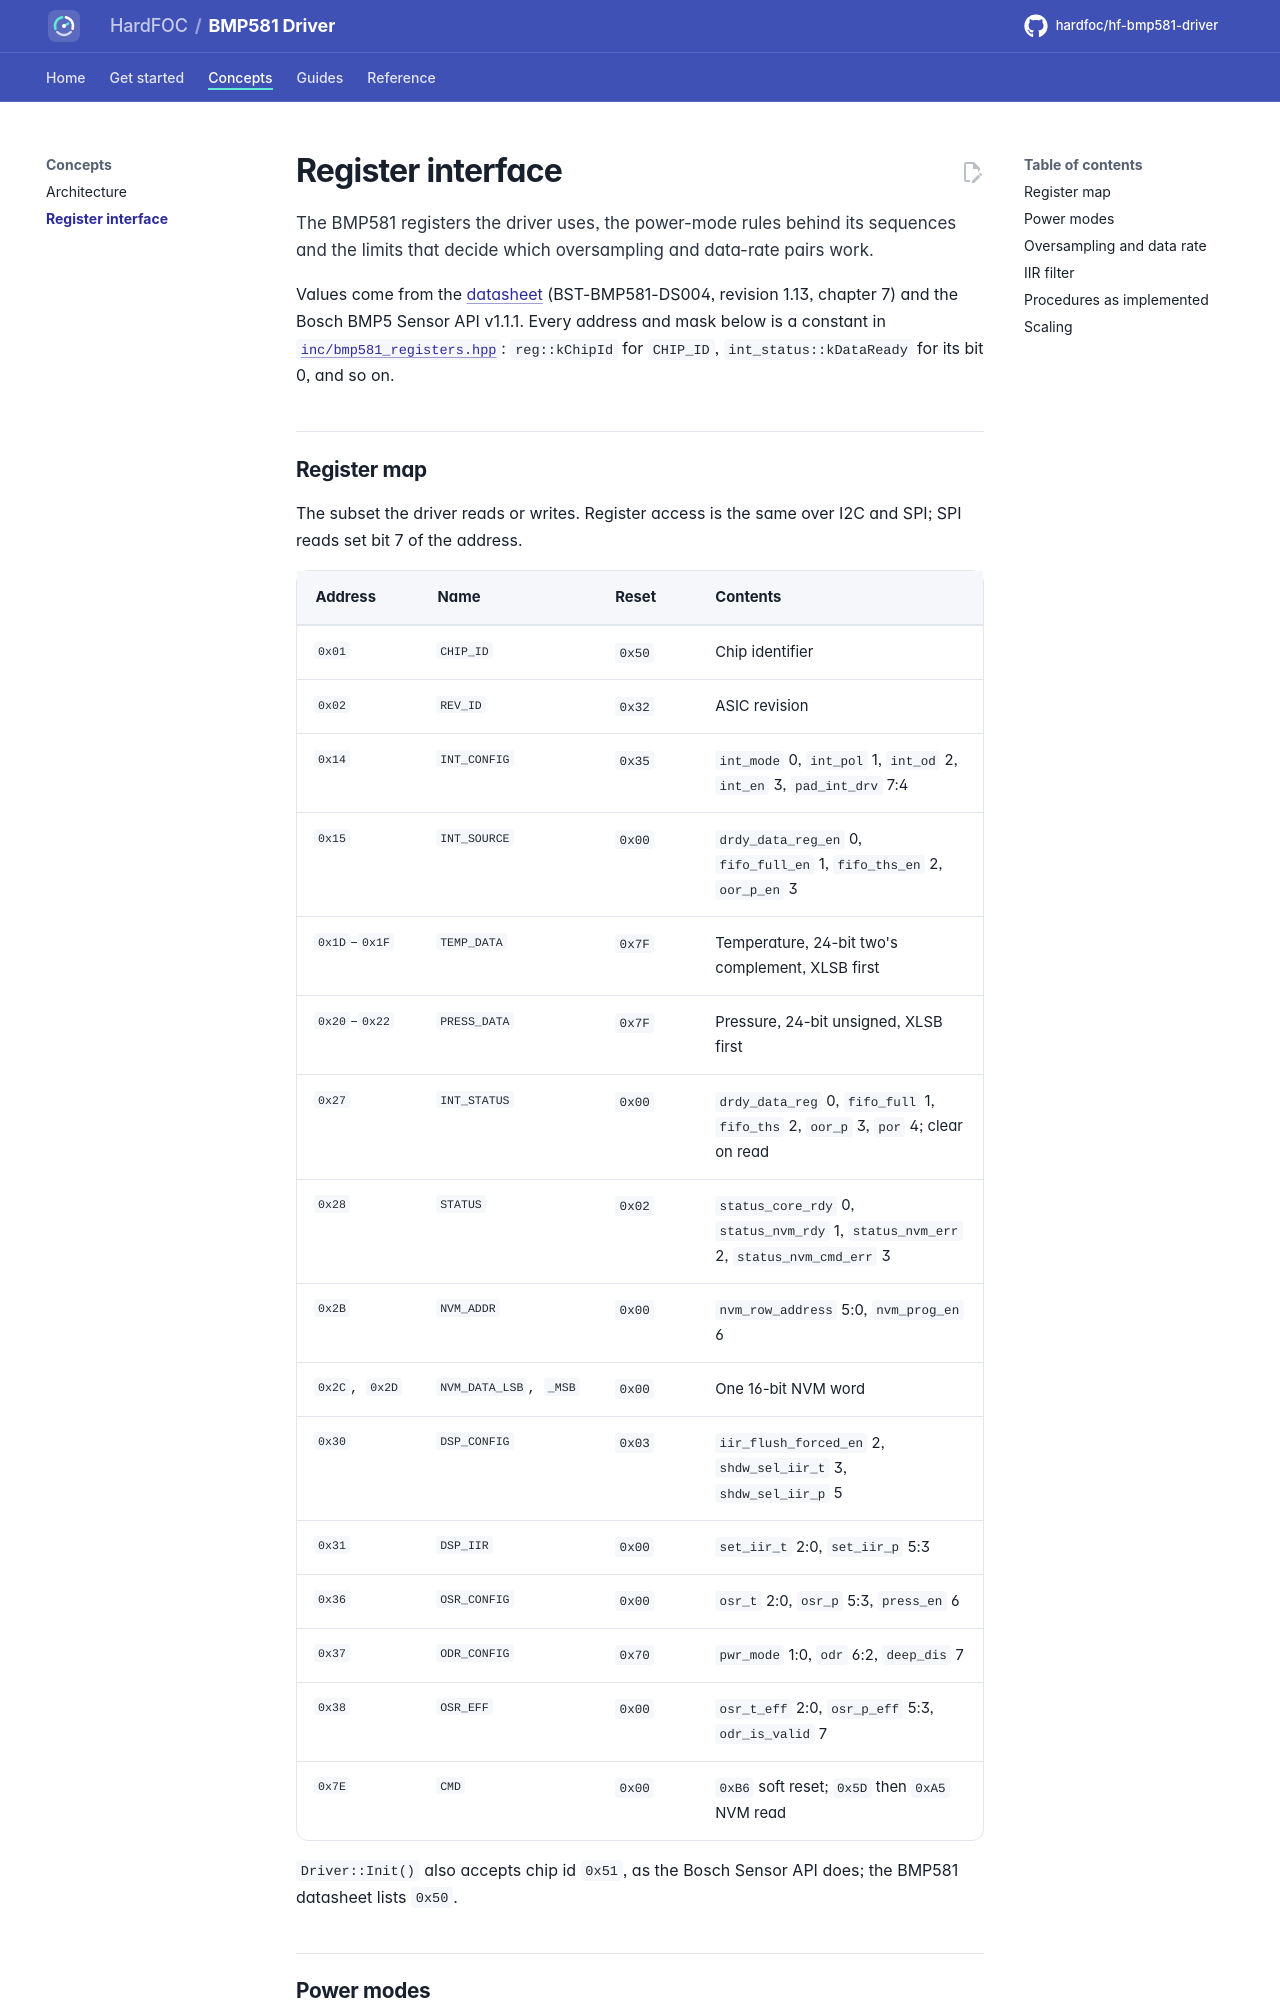

repository: hardfoc/hf-bmp581-driver · page: dev/register-interface/index.html · generator: mkdocs

# Register interface

The BMP581 registers the driver uses, the power-mode rules behind its sequences and the limits that decide which
oversampling and data-rate pairs work.

Values come from the [datasheet](https://www.bosch-sensortec.com/media/boschsensortec/downloads/datasheets/bst-bmp581-ds004.pdf)
(BST-BMP581-DS004, revision 1.13, chapter 7) and the Bosch BMP5 Sensor API v1.1.1. Every address and mask below is
a constant in [`inc/bmp581_registers.hpp`](../inc/bmp581_registers.hpp): `reg::kChipId` for `CHIP_ID`,
`int_status::kDataReady` for its bit 0, and so on.

## Register map

The subset the driver reads or writes. Register access is the same over I2C and SPI; SPI reads set bit 7 of the
address.

<div class="hf-registers" markdown>

| Address | Name | Reset | Contents |
| --- | --- | --- | --- |
| `0x01` | `CHIP_ID` | `0x50` | Chip identifier |
| `0x02` | `REV_ID` | `0x32` | ASIC revision |
| `0x14` | `INT_CONFIG` | `0x35` | `int_mode` 0, `int_pol` 1, `int_od` 2, `int_en` 3, `pad_int_drv` 7:4 |
| `0x15` | `INT_SOURCE` | `0x00` | `drdy_data_reg_en` 0, `fifo_full_en` 1, `fifo_ths_en` 2, `oor_p_en` 3 |
| `0x1D`–`0x1F` | `TEMP_DATA` | `0x7F` | Temperature, 24-bit two's complement, XLSB first |
| `0x20`–`0x22` | `PRESS_DATA` | `0x7F` | Pressure, 24-bit unsigned, XLSB first |
| `0x27` | `INT_STATUS` | `0x00` | `drdy_data_reg` 0, `fifo_full` 1, `fifo_ths` 2, `oor_p` 3, `por` 4; clear on read |
| `0x28` | `STATUS` | `0x02` | `status_core_rdy` 0, `status_nvm_rdy` 1, `status_nvm_err` 2, `status_nvm_cmd_err` 3 |
| `0x2B` | `NVM_ADDR` | `0x00` | `nvm_row_address` 5:0, `nvm_prog_en` 6 |
| `0x2C`, `0x2D` | `NVM_DATA_LSB`, `_MSB` | `0x00` | One 16-bit NVM word |
| `0x30` | `DSP_CONFIG` | `0x03` | `iir_flush_forced_en` 2, `shdw_sel_iir_t` 3, `shdw_sel_iir_p` 5 |
| `0x31` | `DSP_IIR` | `0x00` | `set_iir_t` 2:0, `set_iir_p` 5:3 |
| `0x36` | `OSR_CONFIG` | `0x00` | `osr_t` 2:0, `osr_p` 5:3, `press_en` 6 |
| `0x37` | `ODR_CONFIG` | `0x70` | `pwr_mode` 1:0, `odr` 6:2, `deep_dis` 7 |
| `0x38` | `OSR_EFF` | `0x00` | `osr_t_eff` 2:0, `osr_p_eff` 5:3, `odr_is_valid` 7 |
| `0x7E` | `CMD` | `0x00` | `0xB6` soft reset; `0x5D` then `0xA5` NVM read |

</div>

`Driver::Init()` also accepts chip id `0x51`, as the Bosch Sensor API does; the BMP581 datasheet lists `0x50`.
